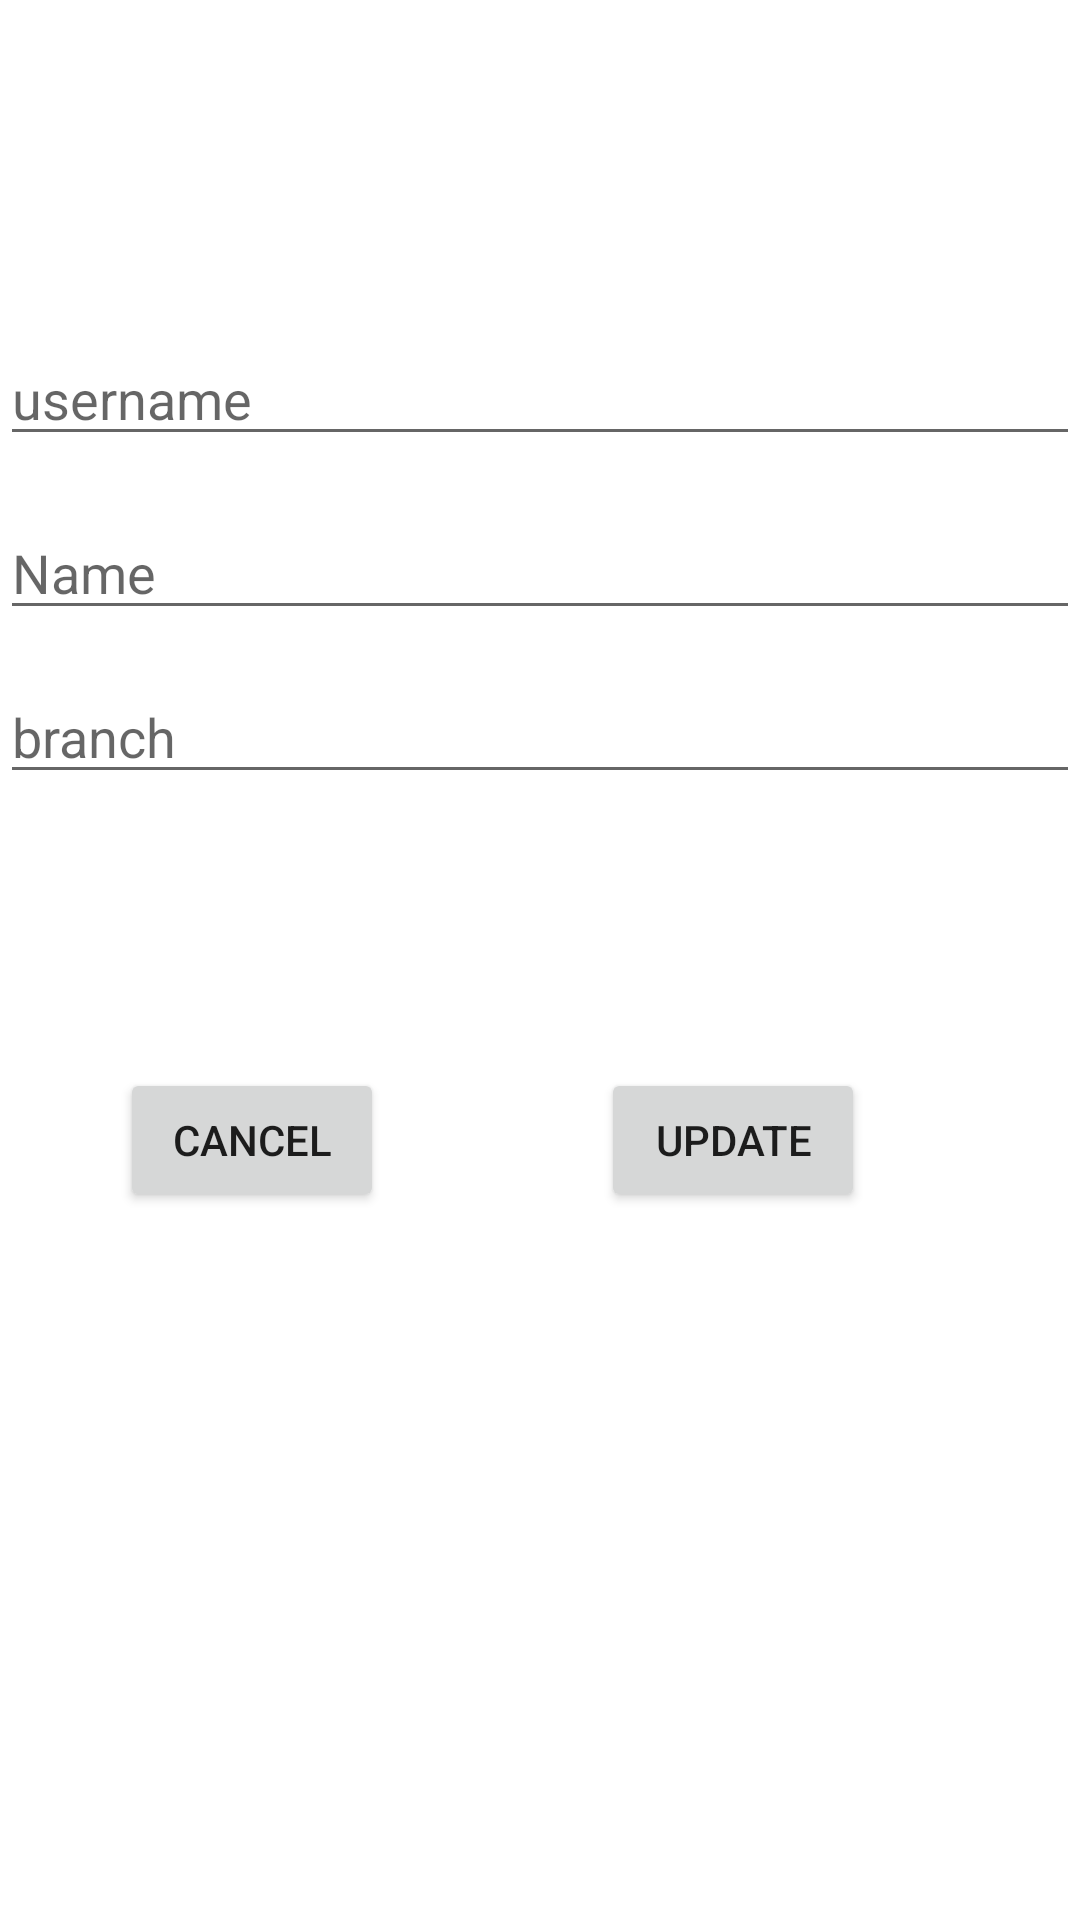

Android layout source for this screen:
<!-- AndroidManifest.xml: application theme Theme.Authapp -->
<!-- res/layout/activity_update_profile.xml -->
<?xml version="1.0" encoding="utf-8"?>
<androidx.constraintlayout.widget.ConstraintLayout xmlns:android="http://schemas.android.com/apk/res/android"
    xmlns:app="http://schemas.android.com/apk/res-auto"
    xmlns:tools="http://schemas.android.com/tools"
    android:layout_width="match_parent"
    android:layout_height="match_parent"
    tools:context=".UpdateProfile">

    <EditText
        android:id="@+id/newUserName"
        android:layout_width="match_parent"
        android:layout_height="wrap_content"
        android:hint="username"
        app:layout_constraintBottom_toBottomOf="parent"
        app:layout_constraintTop_toTopOf="parent"
        app:layout_constraintVertical_bias="0.185"
        tools:layout_editor_absoluteX="0dp" />

    <EditText
        android:id="@+id/newName"
        android:layout_width="match_parent"
        android:layout_height="wrap_content"
        android:hint="Name"
        app:layout_constraintBottom_toBottomOf="parent"
        app:layout_constraintTop_toTopOf="parent"
        app:layout_constraintVertical_bias="0.282"
        tools:layout_editor_absoluteX="-16dp" />

    <EditText
        android:id="@+id/newBranch"
        android:layout_width="match_parent"
        android:layout_height="wrap_content"
        android:hint="branch"
        app:layout_constraintBottom_toBottomOf="parent"
        app:layout_constraintTop_toTopOf="parent"
        app:layout_constraintVertical_bias="0.373"
        tools:layout_editor_absoluteX="0dp" />

    <Button
        android:id="@+id/btnCancel"
        android:layout_width="wrap_content"
        android:layout_height="wrap_content"
        android:layout_marginStart="40dp"
        android:layout_marginBottom="236dp"
        android:text="Cancel"
        app:layout_constraintBottom_toBottomOf="parent"
        app:layout_constraintStart_toStartOf="parent" />

    <Button
        android:id="@+id/btnUpdate"
        android:layout_width="wrap_content"
        android:layout_height="wrap_content"
        android:layout_marginBottom="236dp"
        android:text="Update"
        app:layout_constraintBottom_toBottomOf="parent"
        app:layout_constraintEnd_toEndOf="parent"
        app:layout_constraintHorizontal_bias="0.502"
        app:layout_constraintStart_toEndOf="@+id/btnCancel" />

</androidx.constraintlayout.widget.ConstraintLayout>
<!-- resources referenced by this layout -->
<resources>
  <style name="Theme.Authapp" parent="Theme.MaterialComponents.DayNight.DarkActionBar">
          
          <item name="colorPrimary">@color/app_color</item>
          <item name="colorPrimaryVariant">#308FDC</item>
          <item name="colorPrimaryDark">@color/ncolr</item>
          <item name="colorOnPrimary">@color/white</item>
          
          <item name="colorSecondary">@color/app_color</item>
          <item name="colorSecondaryVariant">@color/teal_700</item>
          <item name="colorOnSecondary">@color/black</item>
          
          <item name="android:statusBarColor" tools:targetApi="l">?attr/colorPrimaryVariant</item>
          
      </style>
  <color name="app_color">#308FDC</color>
  <color name="ncolr">#272727</color>
  <color name="white">#FFFFFFFF</color>
  <color name="teal_700">#FF018786</color>
  <color name="black">#FF000000</color>
</resources>
